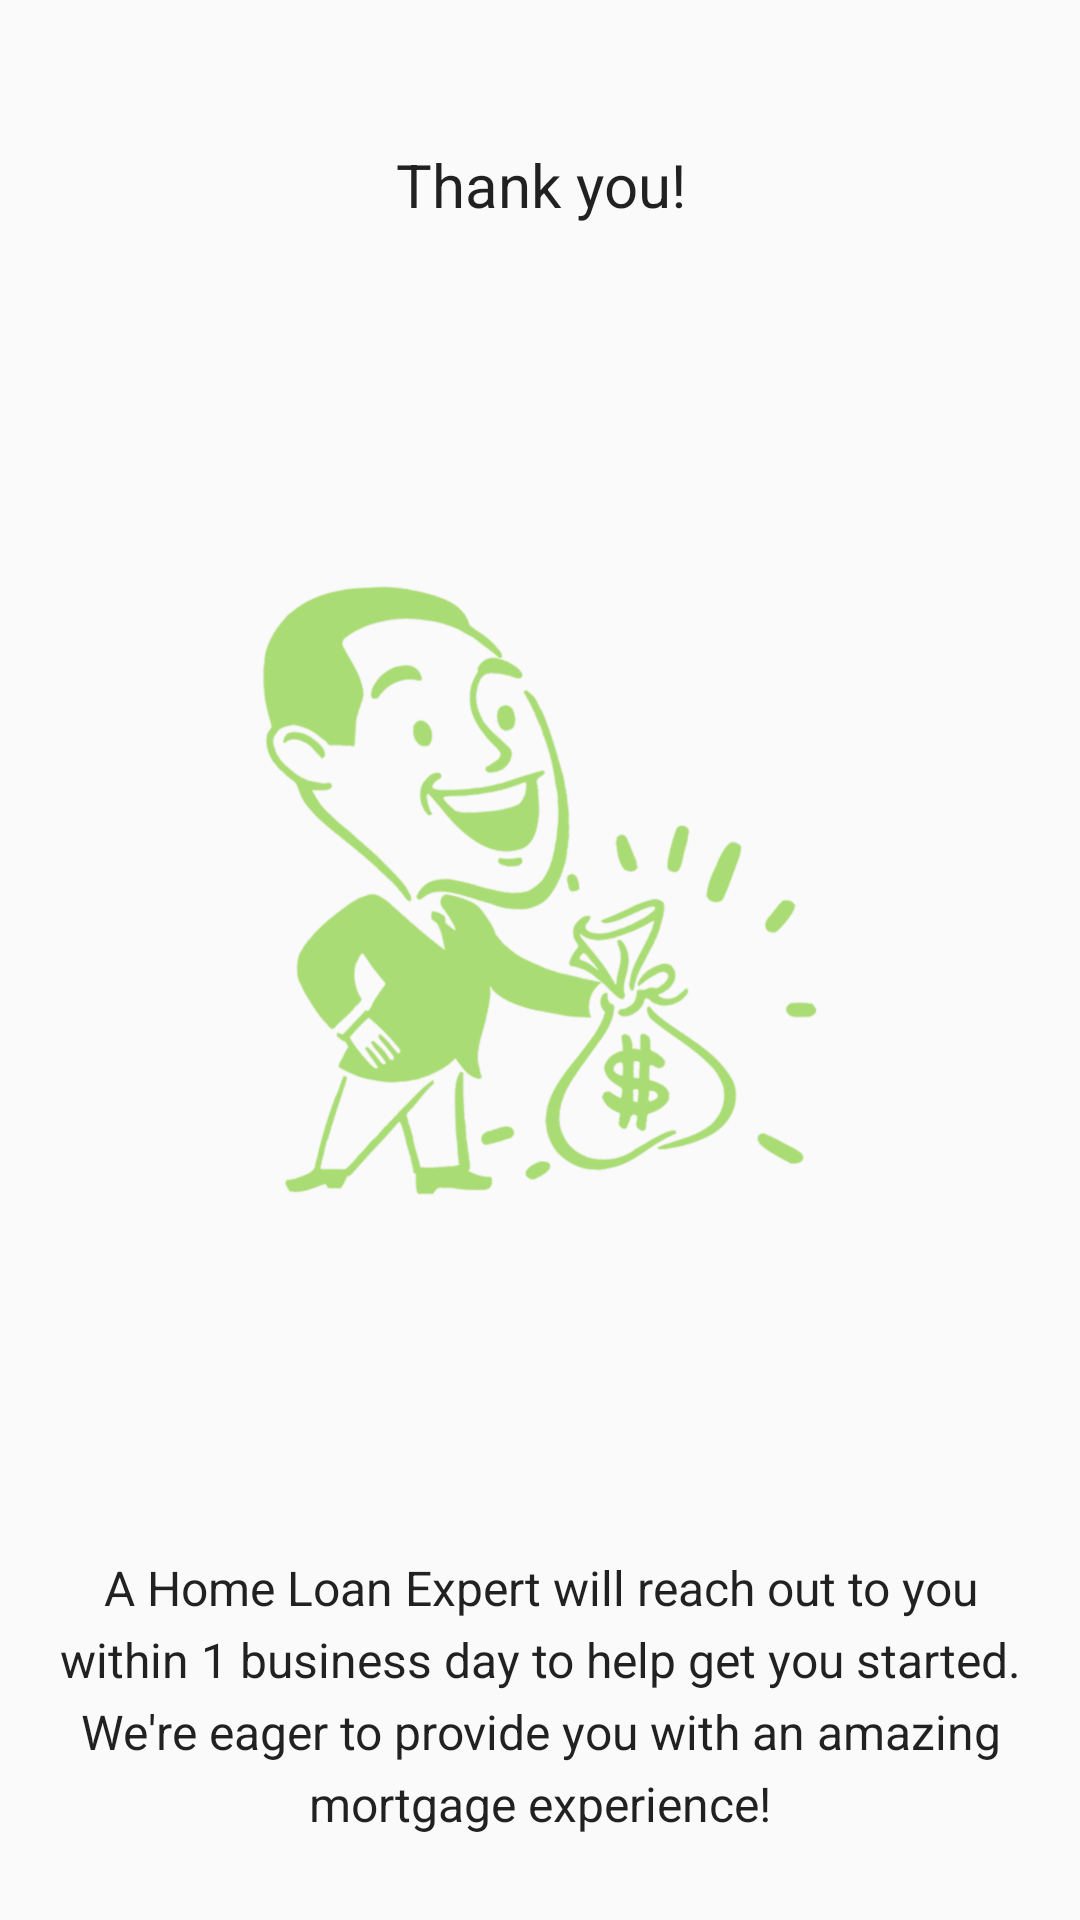

Android layout source for this screen:
<!-- AndroidManifest.xml: application theme TestAppTheme -->
<!-- res/layout/fragment_form_finish.xml -->
<?xml version="1.0" encoding="utf-8"?>
<android.support.constraint.ConstraintLayout xmlns:android="http://schemas.android.com/apk/res/android"
    xmlns:app="http://schemas.android.com/apk/res-auto"
    xmlns:tools="http://schemas.android.com/tools"
    android:layout_width="match_parent"
    android:layout_height="match_parent">

    <TextView
        android:id="@+id/textView"
        style="@style/TextHeaderNormal"
        android:layout_width="wrap_content"
        android:layout_height="wrap_content"
        android:layout_marginEnd="8dp"
        android:layout_marginLeft="8dp"
        android:layout_marginRight="8dp"
        android:layout_marginStart="8dp"
        android:layout_marginTop="48dp"
        android:text="@string/form_finish_intro_text"
        app:layout_constraintLeft_toLeftOf="parent"
        app:layout_constraintRight_toRightOf="parent"
        app:layout_constraintTop_toTopOf="parent" />

    <ImageView
        android:id="@+id/iv_background"
        android:layout_width="wrap_content"
        android:layout_height="0dp"
        android:layout_marginBottom="20dp"
        android:layout_marginLeft="8dp"
        android:layout_marginRight="8dp"
        android:layout_marginTop="20dp"
        android:minHeight="40dp"
        android:src="@drawable/ism_guy_money_bag"
        app:layout_constraintBottom_toTopOf="@+id/tv_outro"
        app:layout_constraintHorizontal_bias="0.491"
        app:layout_constraintLeft_toLeftOf="parent"
        app:layout_constraintRight_toRightOf="parent"
        app:layout_constraintTop_toBottomOf="@+id/textView"
        app:layout_constraintVertical_bias="0.0" />

    <TextView
        android:id="@+id/tv_outro"
        style="@style/TextBodyNormal"
        android:layout_width="0dp"
        android:layout_height="wrap_content"
        android:layout_marginBottom="28dp"
        android:layout_marginLeft="16dp"
        android:layout_marginRight="16dp"
        android:gravity="center"
        android:lineSpacingExtra="5sp"
        android:text="@string/form_finish_outro_text"
        app:layout_constraintBottom_toBottomOf="parent"
        app:layout_constraintLeft_toLeftOf="parent"
        app:layout_constraintRight_toRightOf="parent" />


</android.support.constraint.ConstraintLayout>
<!-- resources referenced by this layout -->
<resources>
  <!-- drawable ism_guy_money_bag: png bitmap (drawable-hdpi, 51900 bytes) -->
  <string name="form_finish_intro_text">Thank you!</string>
  <string name="form_finish_outro_text">A Home Loan Expert will reach out to you within
          1 business day to help get you started. We\'re eager to provide you with an amazing
          mortgage experience!</string>
  <style name="TextBodyNormal">
          <item name="android:textSize">16sp</item>
          <item name="android:textColor">@color/black_primary</item>
          <item name="android:typeface">normal</item>
          <item name="android:textAlignment">center</item>
      </style>
  <style name="TextHeaderNormal">
          <item name="android:textSize">20sp</item>
          <item name="android:textColor">@color/black_primary</item>
          <item name="android:typeface">normal</item>
          <item name="android:textAlignment">center</item>
      </style>
  <style name="TestAppTheme" parent="Theme.AppCompat.Light.NoActionBar" />
  <color name="black_primary">#DE000000</color>
</resources>
